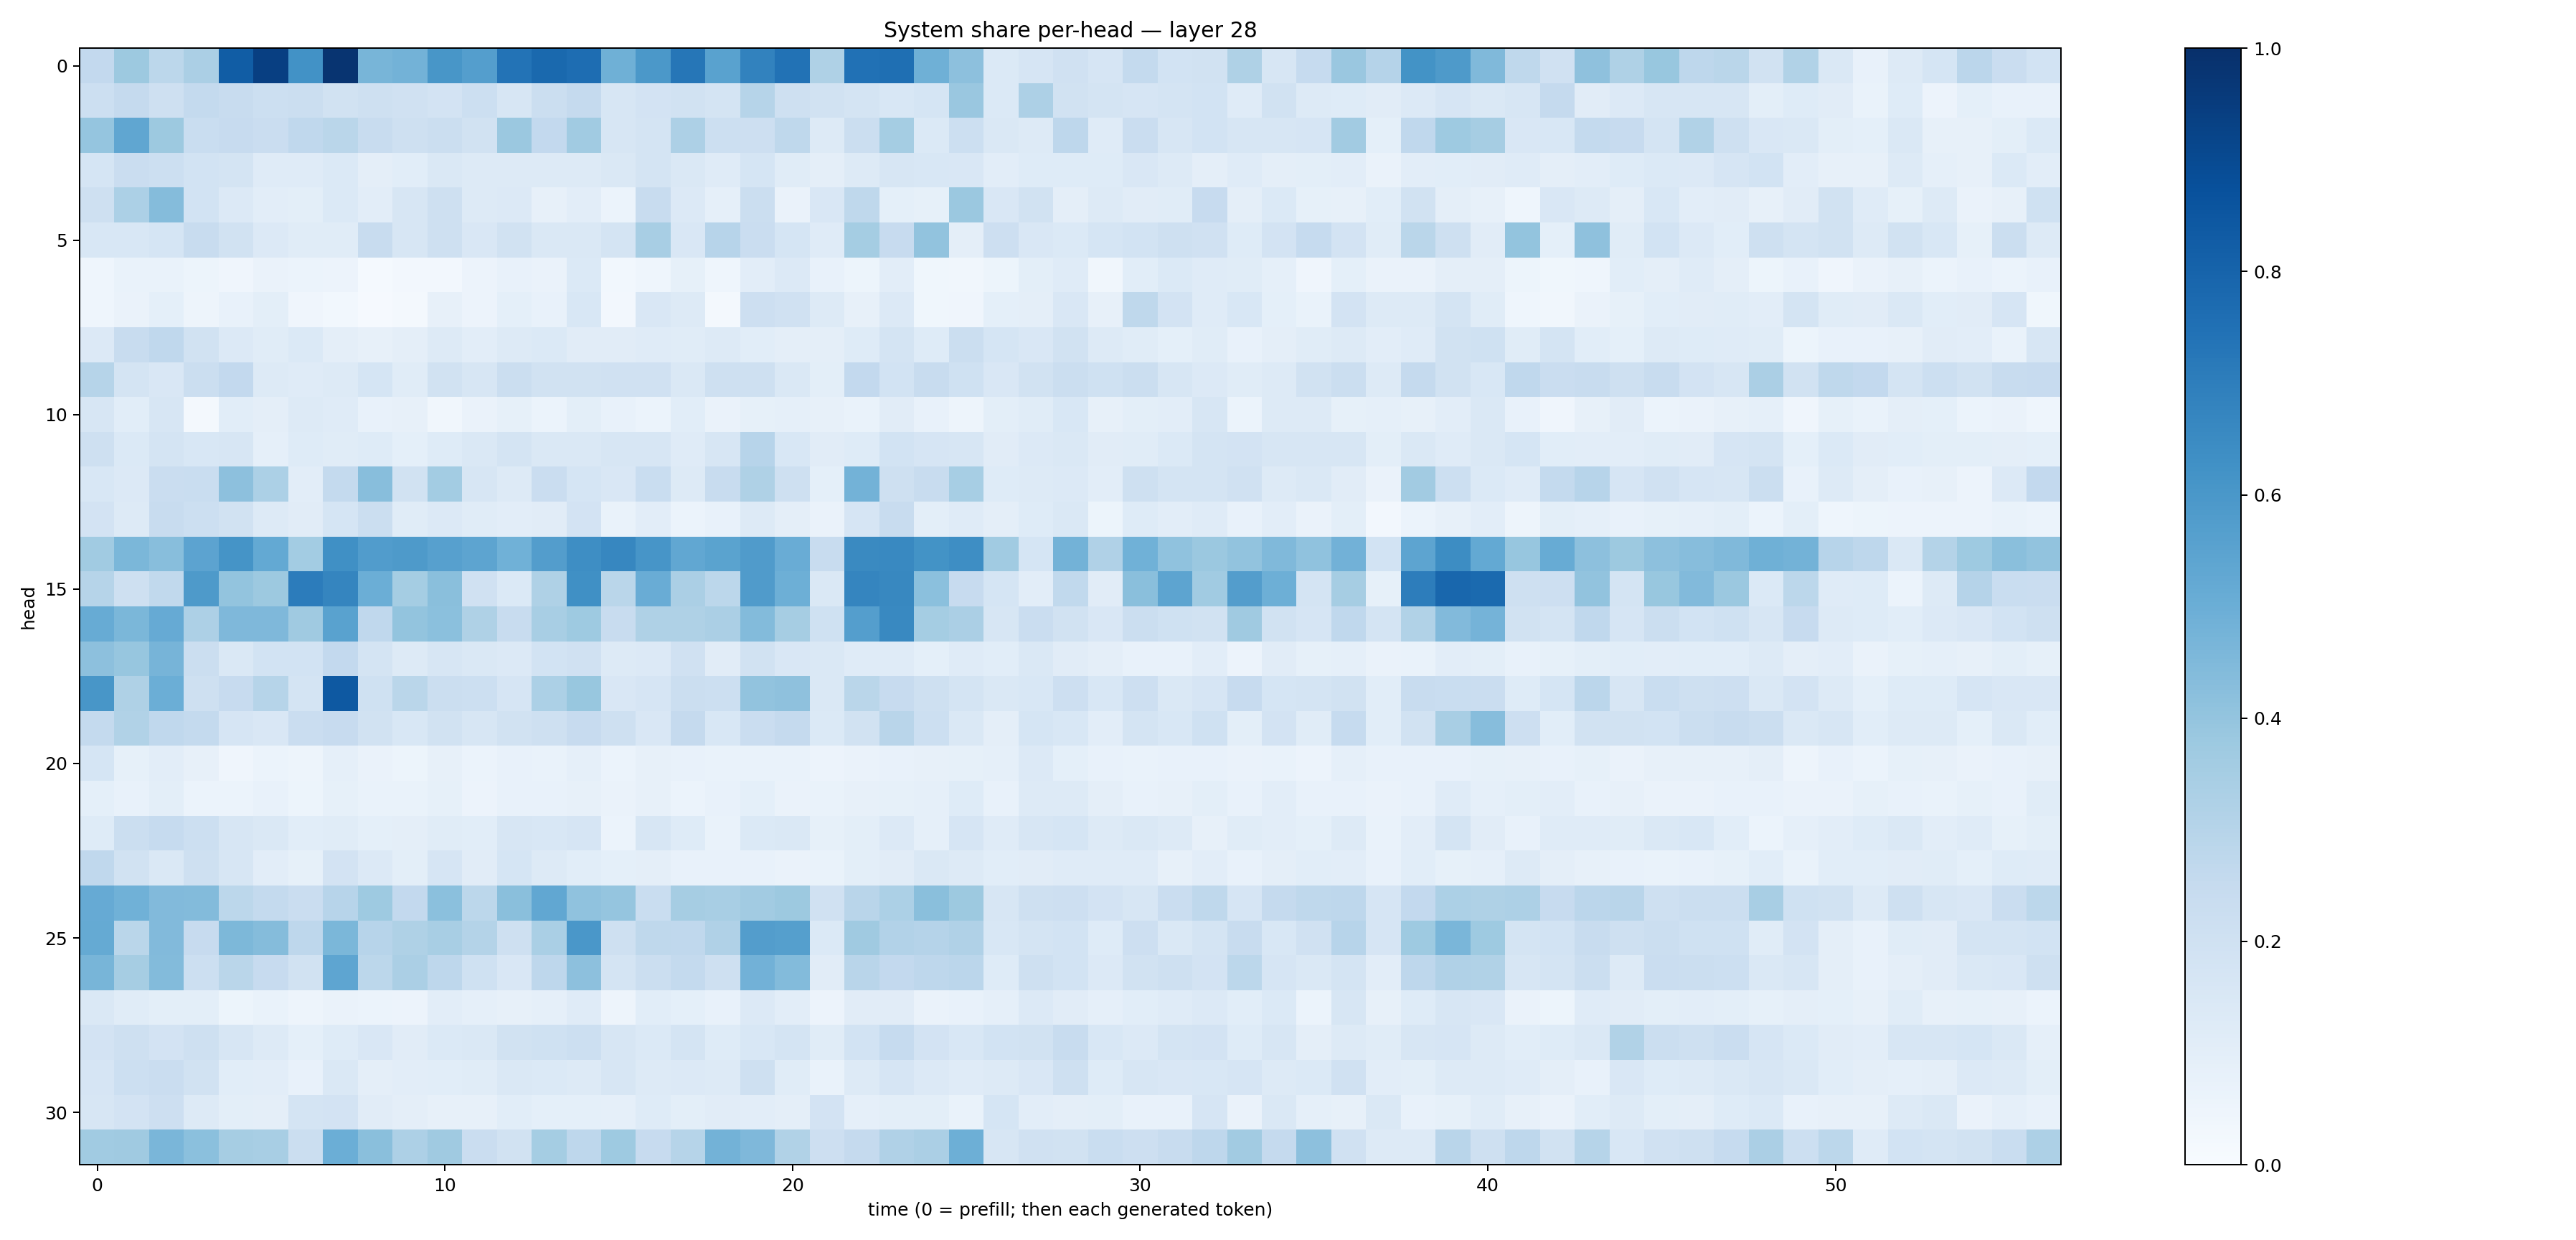

Values plotted in this chart, from the file beside it:
0.26071978, 0.37504917, 0.27898675, 0.33367506, 0.8259063, 0.9381511, 0.6217511, 0.9823287, 0.46864605, 0.47805634, 0.60393244, 0.5671852, 0.74216837, 0.77914, 0.7626849, 0.49166137, 0.59423137, 0.7290001, 0.55421185, 0.68204015, 0.742887, 0.32257456, 0.74913067, 0.7556139
0.2151, 0.251, 0.2106, 0.2571, 0.2421, 0.2159, 0.2228, 0.1901, 0.2108, 0.1962, 0.1827, 0.2183, 0.1571, 0.2226, 0.2526, 0.1614, 0.1804, 0.1912, 0.1749, 0.2979, 0.2107, 0.1905, 0.1792, 0.1551
0.3972, 0.5337, 0.3758, 0.2324, 0.2449, 0.23, 0.2682, 0.2866, 0.2382, 0.2091, 0.2199, 0.1899, 0.3815, 0.2584, 0.3663, 0.158, 0.1768, 0.3255, 0.2176, 0.2146, 0.272, 0.131, 0.2214, 0.3523
0.1711, 0.2276, 0.2158, 0.1854, 0.1783, 0.1204, 0.1177, 0.1369, 0.09627, 0.107, 0.1459, 0.1258, 0.1254, 0.1282, 0.1257, 0.1436, 0.1762, 0.1455, 0.1181, 0.1699, 0.1141, 0.09531, 0.1295, 0.1596
0.2035, 0.3314, 0.4337, 0.1856, 0.1331, 0.1031, 0.1004, 0.1373, 0.103, 0.1637, 0.2101, 0.1259, 0.1361, 0.08114, 0.1044, 0.06154, 0.2387, 0.1346, 0.08823, 0.2243, 0.06601, 0.1489, 0.2717, 0.09328
0.1543, 0.1539, 0.1713, 0.2351, 0.1902, 0.1367, 0.1161, 0.1151, 0.2419, 0.1572, 0.2035, 0.1499, 0.1892, 0.1458, 0.1414, 0.1738, 0.341, 0.1487, 0.295, 0.2281, 0.1704, 0.1201, 0.3516, 0.2435
0.04555, 0.06686, 0.06909, 0.05232, 0.04126, 0.06338, 0.06186, 0.05709, 0.01531, 0.02443, 0.02728, 0.05838, 0.07039, 0.06298, 0.1396, 0.02941, 0.04404, 0.08536, 0.04437, 0.1033, 0.1358, 0.0774, 0.05271, 0.1032
0.043, 0.06547, 0.09131, 0.0479, 0.07224, 0.1005, 0.04095, 0.03024, 0.009063, 0.02006, 0.07973, 0.05827, 0.09357, 0.07185, 0.1536, 0.02435, 0.1521, 0.1325, 0.02185, 0.2111, 0.1988, 0.1271, 0.07844, 0.1354
0.1346, 0.2411, 0.2677, 0.1894, 0.1353, 0.1142, 0.1401, 0.09532, 0.08008, 0.09603, 0.1326, 0.1048, 0.1266, 0.1399, 0.111, 0.1122, 0.1207, 0.1167, 0.1289, 0.1092, 0.09478, 0.09499, 0.1211, 0.1731
0.2981, 0.1743, 0.1515, 0.2265, 0.2585, 0.1267, 0.1173, 0.1267, 0.1717, 0.1167, 0.1897, 0.1606, 0.2217, 0.1911, 0.1938, 0.1964, 0.1973, 0.1412, 0.2051, 0.2067, 0.1465, 0.1009, 0.2596, 0.1871
0.1622, 0.1093, 0.1612, 0.02202, 0.1055, 0.09659, 0.1262, 0.1173, 0.07428, 0.07946, 0.03346, 0.06516, 0.08303, 0.06228, 0.1015, 0.07121, 0.06055, 0.1059, 0.06458, 0.08292, 0.08956, 0.07908, 0.06781, 0.1101
0.2093, 0.1392, 0.1725, 0.1554, 0.1616, 0.08921, 0.1224, 0.1146, 0.1211, 0.09163, 0.1249, 0.1448, 0.1724, 0.1475, 0.1461, 0.1612, 0.1571, 0.1202, 0.1573, 0.2936, 0.1555, 0.1109, 0.122, 0.1844
0.155, 0.1337, 0.2283, 0.2339, 0.4166, 0.3284, 0.1027, 0.2561, 0.4277, 0.1883, 0.3587, 0.1632, 0.1282, 0.2268, 0.1718, 0.1491, 0.2329, 0.1276, 0.2381, 0.3236, 0.2066, 0.08987, 0.4767, 0.2083
0.1831, 0.129, 0.235, 0.2162, 0.1914, 0.1301, 0.11, 0.1687, 0.226, 0.1157, 0.1367, 0.1163, 0.1023, 0.11, 0.1805, 0.07025, 0.1017, 0.05928, 0.0754, 0.1287, 0.09609, 0.06381, 0.1644, 0.2367
0.367, 0.4609, 0.4283, 0.5431, 0.6165, 0.5214, 0.3559, 0.632, 0.578, 0.5867, 0.5594, 0.5393, 0.4847, 0.5739, 0.6372, 0.666, 0.6072, 0.5301, 0.5501, 0.5809, 0.5048, 0.2376, 0.6552, 0.6596
0.2979, 0.2047, 0.2621, 0.5892, 0.4004, 0.3757, 0.706, 0.6716, 0.4977, 0.355, 0.4252, 0.1991, 0.1388, 0.3223, 0.6299, 0.2854, 0.5072, 0.3357, 0.2775, 0.58, 0.4932, 0.1427, 0.6713, 0.6621
0.5105, 0.4577, 0.5131, 0.3245, 0.453, 0.4528, 0.3711, 0.5541, 0.2693, 0.4013, 0.4218, 0.3214, 0.239, 0.3424, 0.3736, 0.2404, 0.3209, 0.3221, 0.3349, 0.4401, 0.3503, 0.2015, 0.5699, 0.6586
0.4162, 0.3936, 0.4722, 0.2244, 0.1428, 0.1855, 0.1848, 0.2595, 0.1744, 0.1285, 0.1631, 0.1464, 0.1338, 0.185, 0.1975, 0.1326, 0.1364, 0.1954, 0.1128, 0.1882, 0.1511, 0.1445, 0.121, 0.1189
0.6051, 0.3238, 0.4989, 0.2041, 0.2453, 0.2983, 0.1736, 0.8424, 0.1998, 0.2855, 0.2201, 0.2158, 0.1673, 0.3306, 0.3879, 0.1514, 0.1672, 0.2233, 0.2182, 0.4045, 0.4119, 0.1445, 0.2888, 0.2425
0.2576, 0.313, 0.2689, 0.2553, 0.1664, 0.1515, 0.2275, 0.2447, 0.1881, 0.1542, 0.1883, 0.1585, 0.1907, 0.2078, 0.2453, 0.2061, 0.1517, 0.2529, 0.155, 0.2279, 0.2511, 0.1402, 0.1885, 0.2911
0.1715, 0.08501, 0.1024, 0.08143, 0.04019, 0.05934, 0.04738, 0.08941, 0.06492, 0.05428, 0.08068, 0.0586, 0.07421, 0.06751, 0.08899, 0.06049, 0.07882, 0.07549, 0.0702, 0.06646, 0.06955, 0.05844, 0.06272, 0.07458
0.0906, 0.07092, 0.09937, 0.06124, 0.05999, 0.07174, 0.05226, 0.08319, 0.06961, 0.06985, 0.08327, 0.05473, 0.07509, 0.07181, 0.08171, 0.06261, 0.08062, 0.06188, 0.07543, 0.09335, 0.06581, 0.06767, 0.07938, 0.08376
0.1245, 0.2243, 0.2487, 0.2156, 0.1632, 0.1459, 0.1069, 0.1158, 0.09256, 0.09691, 0.1149, 0.108, 0.164, 0.1526, 0.1668, 0.06073, 0.1617, 0.1238, 0.06644, 0.1392, 0.1422, 0.08421, 0.1006, 0.1347
0.2675, 0.1897, 0.1418, 0.2045, 0.1615, 0.1045, 0.08569, 0.1814, 0.1367, 0.1005, 0.1642, 0.1104, 0.1687, 0.131, 0.1067, 0.09037, 0.09523, 0.07255, 0.07797, 0.07609, 0.06611, 0.06749, 0.1003, 0.11
0.5118, 0.4862, 0.4423, 0.4396, 0.2781, 0.2575, 0.2302, 0.2956, 0.3749, 0.2586, 0.4191, 0.2812, 0.4224, 0.5281, 0.4101, 0.3969, 0.2322, 0.3498, 0.3402, 0.3618, 0.3755, 0.1956, 0.2899, 0.33
0.5183, 0.2885, 0.4417, 0.2457, 0.4547, 0.435, 0.2756, 0.4605, 0.2933, 0.3211, 0.3424, 0.3076, 0.2073, 0.3362, 0.601, 0.207, 0.2715, 0.2688, 0.3172, 0.5715, 0.5641, 0.1382, 0.3692, 0.31
0.4673, 0.3483, 0.439, 0.2171, 0.2855, 0.2442, 0.193, 0.5375, 0.2789, 0.3337, 0.275, 0.2001, 0.1489, 0.2746, 0.4144, 0.1743, 0.2213, 0.254, 0.2065, 0.4834, 0.44, 0.11, 0.2928, 0.2601
0.1426, 0.1145, 0.09974, 0.09812, 0.05447, 0.06884, 0.04981, 0.06405, 0.05904, 0.05812, 0.1017, 0.08643, 0.07854, 0.08715, 0.118, 0.04854, 0.1055, 0.09277, 0.07299, 0.1336, 0.1044, 0.0567, 0.1118, 0.1115
0.1828, 0.209, 0.182, 0.2064, 0.1581, 0.1272, 0.09069, 0.1244, 0.1508, 0.1119, 0.1391, 0.1483, 0.1941, 0.1999, 0.2176, 0.161, 0.14, 0.1785, 0.1236, 0.1562, 0.1785, 0.1172, 0.1846, 0.2469
0.1665, 0.2161, 0.2301, 0.1885, 0.1094, 0.1042, 0.07571, 0.1455, 0.09583, 0.1028, 0.1089, 0.1164, 0.1446, 0.1373, 0.1295, 0.161, 0.1318, 0.1367, 0.1302, 0.2072, 0.1154, 0.06982, 0.1317, 0.1647
0.1636, 0.1825, 0.2115, 0.1309, 0.1014, 0.0968, 0.1731, 0.1816, 0.112, 0.09437, 0.07835, 0.07968, 0.108, 0.0914, 0.09077, 0.08611, 0.124, 0.09862, 0.1132, 0.1039, 0.09502, 0.1835, 0.08854, 0.1013
0.3669, 0.3699, 0.4647, 0.4211, 0.3505, 0.3432, 0.2234, 0.4971, 0.4232, 0.3253, 0.3678, 0.2282, 0.1948, 0.3527, 0.2772, 0.3747, 0.2455, 0.2992, 0.4768, 0.4512, 0.3154, 0.2135, 0.251, 0.3187
